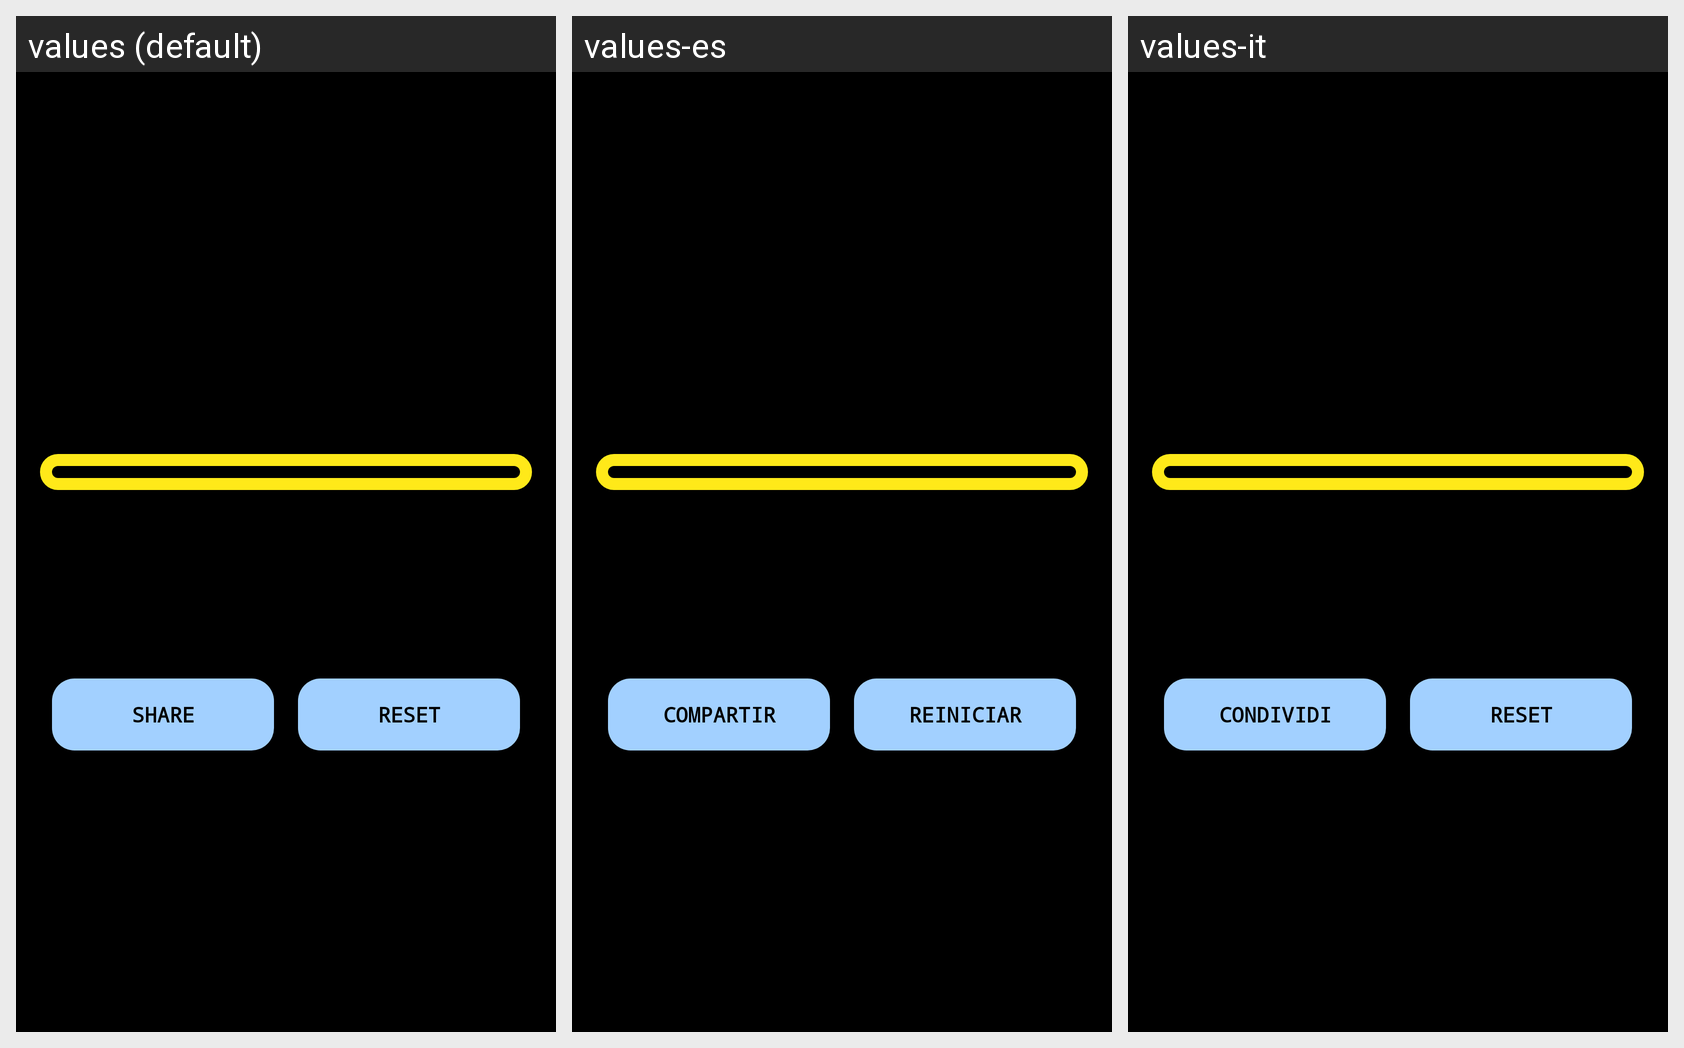

Translations of the strings shown on this Android screen, per locale in the grid:
Android screen res/layout/activity_result.xml rendered under 3 locales, left to right: values (default), values-es, values-it. Device: Nexus 5 (rendered at 1080×1920; each locale shown at half size, 540×960, under a caption strip naming it); theme Theme.AppCompat.NoActionBar.
Strings drawn on this screen, with the default value and each locale's value (text and hints the layout hard-codes appear in the picture but are not listed):

share
  values: Share
  values-es: Compartir
  values-it: Condividi

reset
  values: Reset
  values-es: Reiniciar
  values-it: Reset
